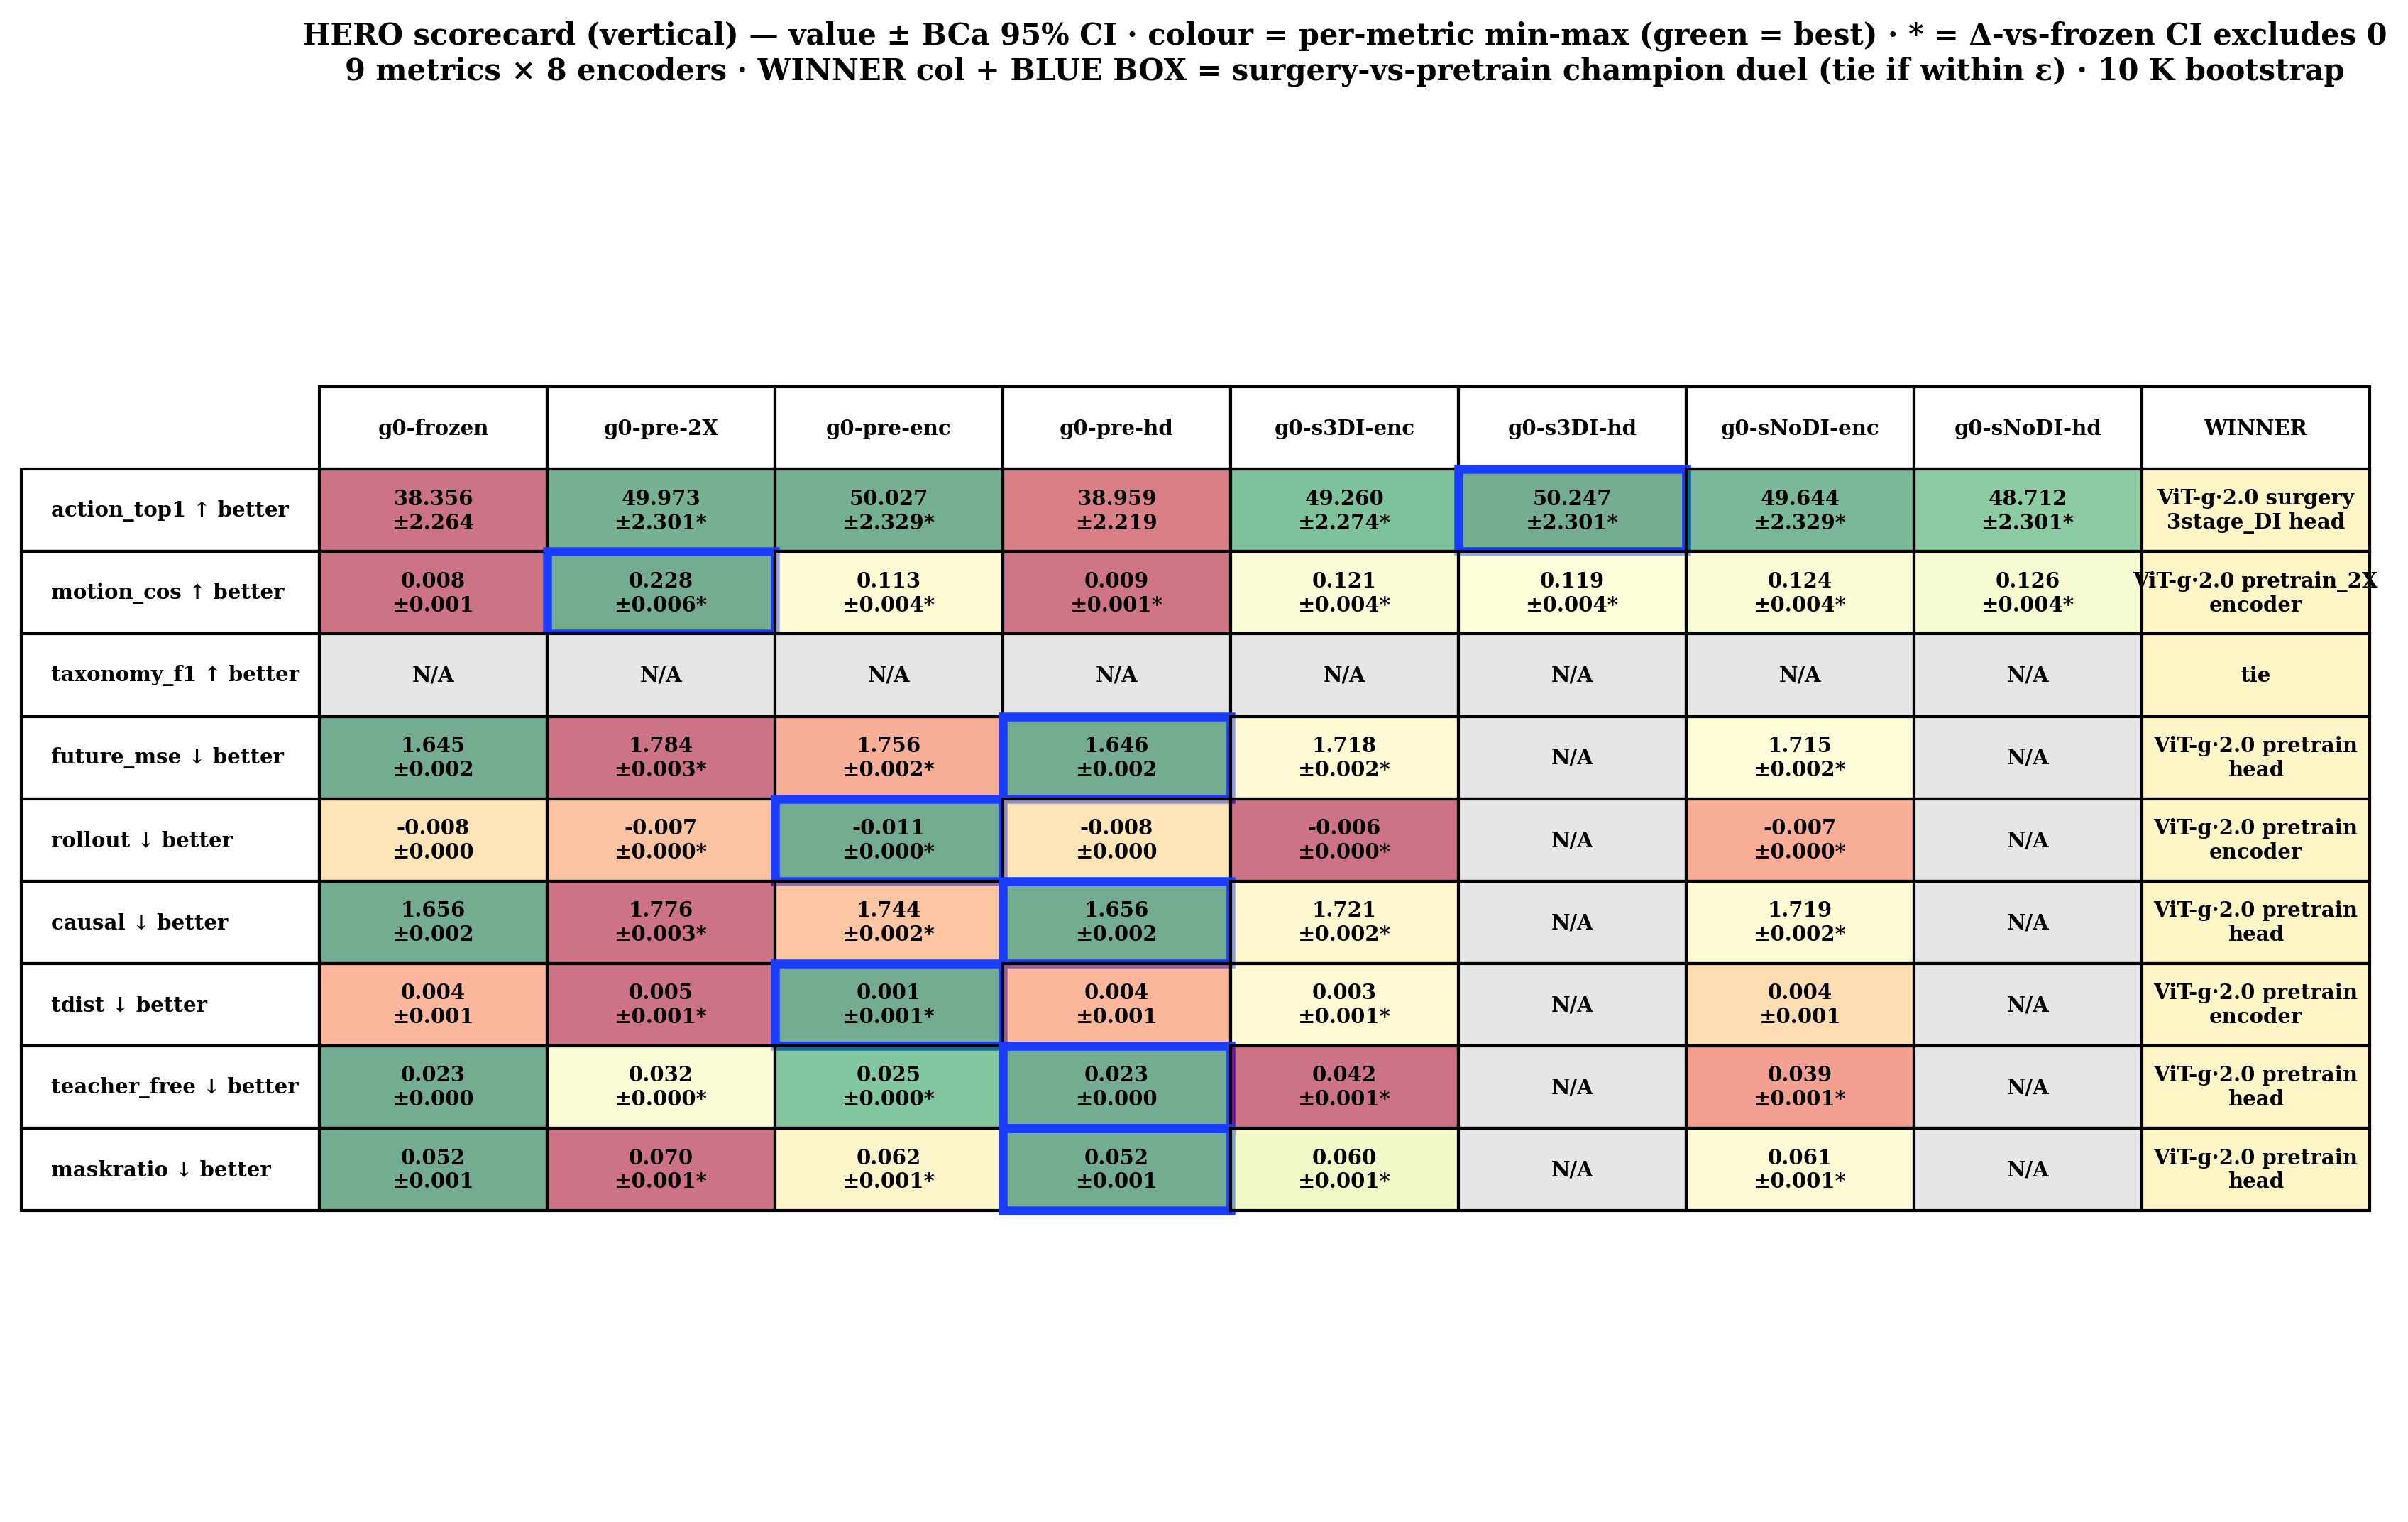

The table this chart was drawn from, first rows:
metric, g0-frozen, g0-pre-2X, g0-pre-enc, g0-pre-hd, g0-s3DI-enc, g0-s3DI-hd, g0-sNoDI-enc, g0-sNoDI-hd, WINNER
action_top1, 38.356?±2.264, 49.973?±2.301*, 50.027?±2.329*, 38.959?±2.219, 49.260?±2.274*, 50.247?±2.301*, 49.644?±2.329*, 48.712?±2.301*, ViT-g·2.0 surgery?3stage_DI head
motion_cos, 0.008?±0.001, 0.228?±0.006*, 0.113?±0.004*, 0.009?±0.001*, 0.121?±0.004*, 0.119?±0.004*, 0.124?±0.004*, 0.126?±0.004*, ViT-g·2.0 pretrain_2X?encoder
taxonomy_f1, N/A, N/A, N/A, N/A, N/A, N/A, N/A, N/A, tie
future_mse, 1.645?±0.002, 1.784?±0.003*, 1.756?±0.002*, 1.646?±0.002, 1.718?±0.002*, N/A, 1.715?±0.002*, N/A, ViT-g·2.0 pretrain?head
rollout, -0.008?±0.000, -0.007?±0.000*, -0.011?±0.000*, -0.008?±0.000, -0.006?±0.000*, N/A, -0.007?±0.000*, N/A, ViT-g·2.0 pretrain?encoder
causal, 1.656?±0.002, 1.776?±0.003*, 1.744?±0.002*, 1.656?±0.002, 1.721?±0.002*, N/A, 1.719?±0.002*, N/A, ViT-g·2.0 pretrain?head
tdist, 0.004?±0.001, 0.005?±0.001*, 0.001?±0.001*, 0.004?±0.001, 0.003?±0.001*, N/A, 0.004?±0.001, N/A, ViT-g·2.0 pretrain?encoder
teacher_free, 0.023?±0.000, 0.032?±0.000*, 0.025?±0.000*, 0.023?±0.000, 0.042?±0.001*, N/A, 0.039?±0.001*, N/A, ViT-g·2.0 pretrain?head
maskratio, 0.052?±0.001, 0.070?±0.001*, 0.062?±0.001*, 0.052?±0.001, 0.060?±0.001*, N/A, 0.061?±0.001*, N/A, ViT-g·2.0 pretrain?head
order, -0.003?±0.002, 0.037?±0.002*, 0.052?±0.002*, -0.003?±0.002, 0.046?±0.002*, N/A, 0.047?±0.002*, N/A, —
